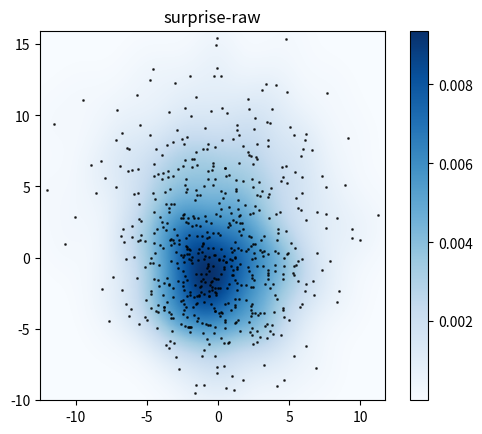

Reproduce this figure in Python.
#!/user/bin/python
# -*- coding: UTF-8 -*-

from scipy import stats
import numpy as np
import matplotlib.pyplot as plt

def measure(loc, scale, size):
     "Measurement model, return two coupled measurements."
     # np.random.normal(loc=0.0, scale=1.0,size=None)
     # loc：分布均值 scale：标准差 size：输出shape

     m1 = np.random.normal(loc=loc, scale=scale, size=size)
     m2 = np.random.normal(loc=-loc, scale=scale, size=size)
     return m1+m2, m1-m2

t1, t2 = measure(2, 3, 300)
c1, c2 = measure(-1, 2, 300)

label = range(0,t1.size+c1.size)
lab = np.array(label)
np.random.shuffle(lab)

raw_x_list = []
raw_y_list = []

while len(raw_x_list)<(t1.size+c1.size):
     v = lab[len(raw_x_list)]
     if(v<t1.size):
          raw_x_list.append(t1[v])
          raw_y_list.append(t2[v])
     else:
          raw_x_list.append(c1[v-t1.size])
          raw_y_list.append(c2[v-t1.size])

raw_x = np.array(raw_x_list)
raw_y = np.array(raw_y_list)

boot_x_list = []
boot_y_list = []

while len(boot_x_list) < 50:
     p = np.random.randint(0, raw_x.size)
     boot_x_list.append(raw_x[p])
     boot_y_list.append(raw_y[p])

boot_x = np.array(boot_x_list)
boot_y = np.array(boot_y_list)

print(raw_x.size)

margin = 0.5

xmin = raw_x.min()-margin
xmax = raw_x.max()+margin
ymin = raw_y.min()-margin
ymax = raw_y.max()+margin

X, Y = np.mgrid[xmin:xmax:300j, ymin:ymax:300j]
positions = np.vstack([X.ravel(), Y.ravel()])

raw_values = np.vstack([raw_x, raw_y])
raw_kernel = stats.gaussian_kde(raw_values)
raw_z = np.reshape(raw_kernel(positions).T, X.shape)

fig, ax = plt.subplots(num=100)

ax.set_xlim([xmin, xmax])
ax.set_ylim([ymin, ymax])

im = ax.imshow(np.rot90(raw_z), cmap='Blues', extent=[xmin, xmax, ymin, ymax])
plt.colorbar(im)
ax.plot(raw_x, raw_y, 'k.', markersize=2, alpha=0.7)
plt.title('surprise-raw')
# fig.savefig('surprise-raw')

# fig, ax = plt.subplots()
# im = ax.imshow(np.rot90(surprise), cmap=plt.cm.summer, extent=[xmin, xmax, ymin, ymax])

#ax.set_xlim([xmin, xmax])
#ax.set_ylim([ymin, ymax])

#plt.colorbar(im)

#ax.plot(m1, m2, 'k.', markersize=4)
plt.show()
